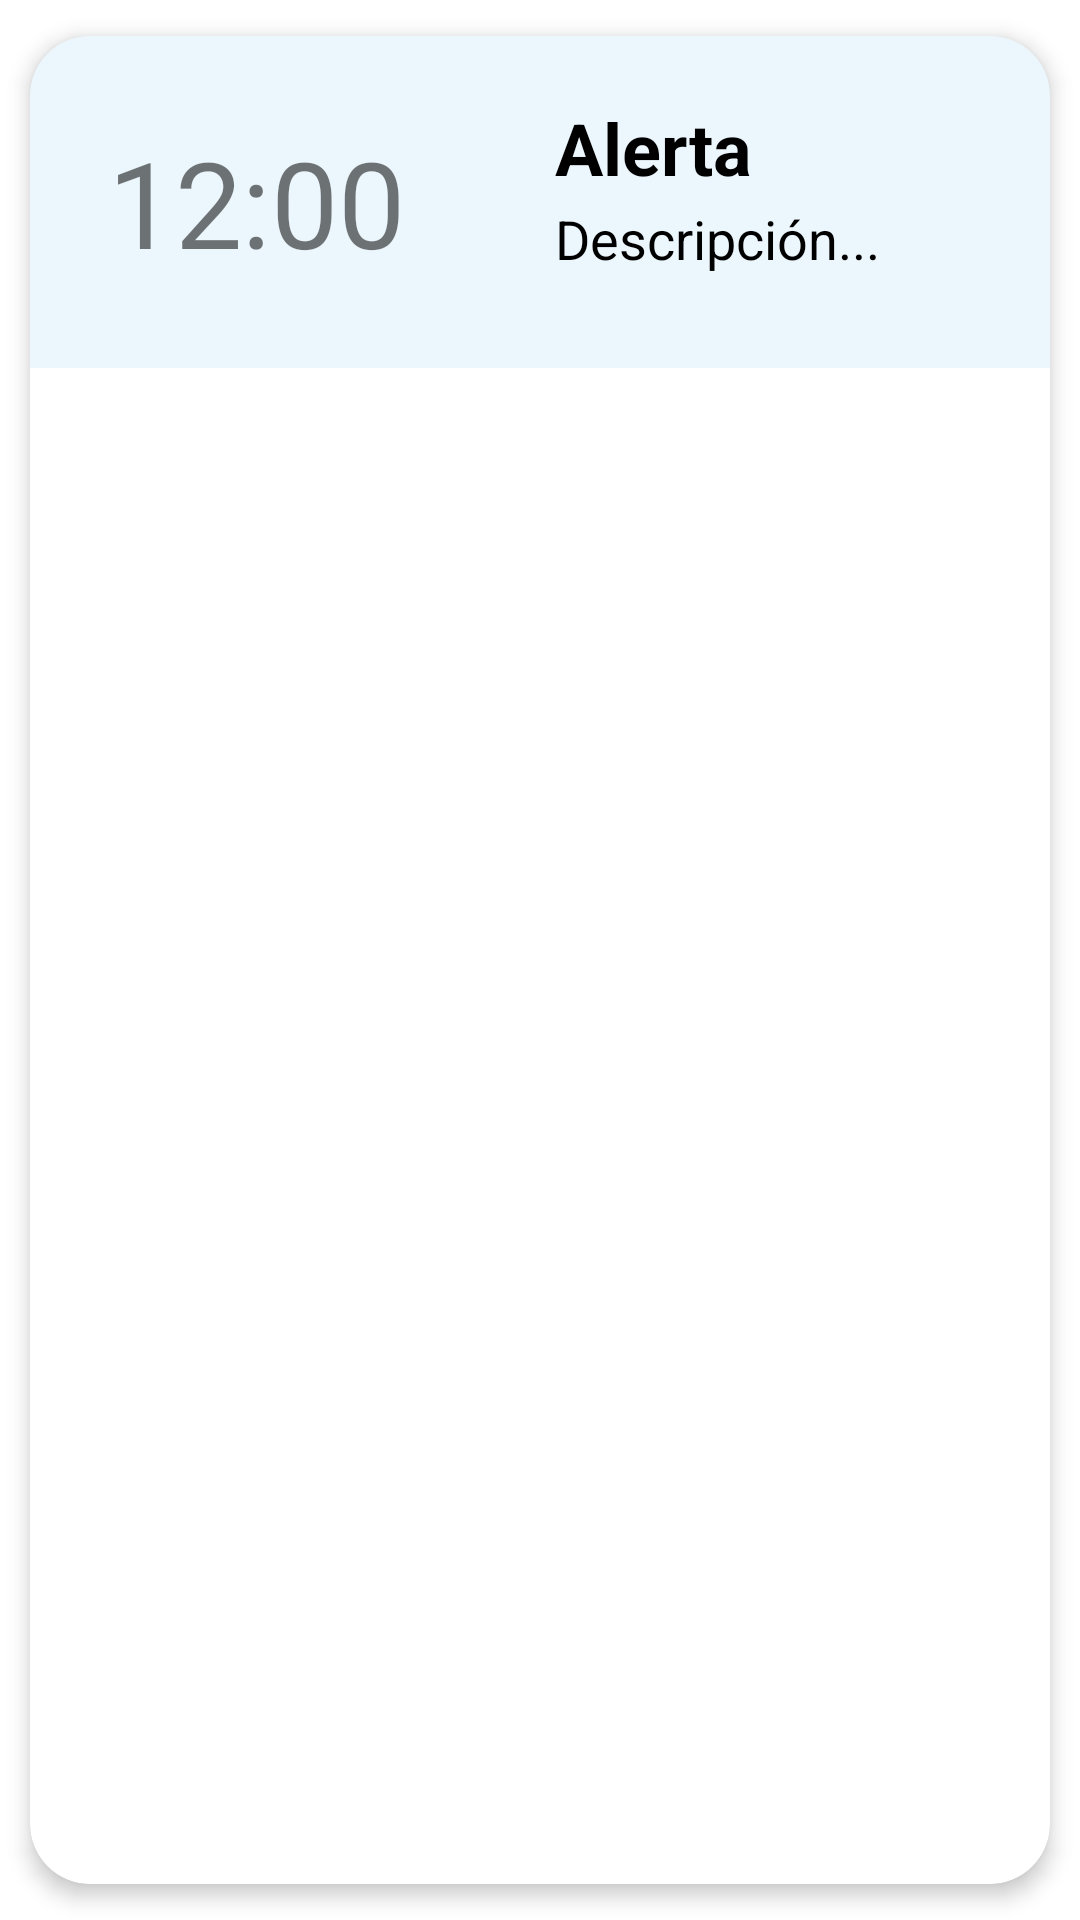

This screen was rendered from an Android layout file. Write that file and the resources it references.
<!-- AndroidManifest.xml: application theme Theme.Grafindora_AppV2 -->
<!-- res/layout/alertas_card.xml -->
<?xml version="1.0" encoding="utf-8"?>
<androidx.cardview.widget.CardView xmlns:android="http://schemas.android.com/apk/res/android"
    xmlns:app="http://schemas.android.com/apk/res-auto"
    android:id="@+id/cv"
    android:layout_width="match_parent"
    android:layout_height="wrap_content"
    android:animateLayoutChanges="true"
    app:cardCornerRadius="20dp"
    app:cardElevation="4dp"
    app:cardUseCompatPadding="true">


    <LinearLayout
            android:layout_width="match_parent"
            android:layout_height="wrap_content"
            android:animateLayoutChanges="true"
            android:orientation="vertical"
            android:background="#AEE3F2FD">

            <RelativeLayout
                android:layout_width="match_parent"
                android:layout_height="match_parent"
                android:orientation="horizontal"
                android:padding="6dp">

                <TextView
                    android:id="@+id/tvhoracard"
                    android:layout_width="wrap_content"
                    android:layout_height="wrap_content"
                    android:layout_alignParentStart="true"
                    android:layout_alignParentLeft="true"
                    android:layout_marginLeft="20dp"
                    android:layout_centerVertical="true"
                    android:textSize="40dp"
                    android:text="12:00"
                    android:layout_gravity="center"
                    />


                <LinearLayout
                    android:id="@+id/linearLayout"
                    android:layout_width="wrap_content"
                    android:layout_height="wrap_content"
                    android:layout_alignParentTop="true"
                    android:layout_alignParentEnd="true"
                    android:layout_marginStart="50dp"
                    android:layout_marginLeft="4dp"
                    android:layout_marginTop="15dp"
                    android:layout_marginEnd="20dp"
                    android:layout_marginBottom="25dp"
                    android:layout_toEndOf="@+id/tvhoracard"
                    android:layout_toRightOf="@+id/tvhoracard"
                    android:orientation="vertical">


                    <TextView
                        android:id="@+id/tvnombrecard"
                        android:layout_width="wrap_content"
                        android:layout_height="match_parent"
                        android:layout_marginBottom="2dp"
                        android:text="Alerta"
                        android:textColor="@android:color/black"
                        android:textSize="24dp"
                        android:textStyle="bold" />

                    <TextView
                        android:id="@+id/tvdescriptcard"
                        android:layout_width="match_parent"
                        android:layout_height="wrap_content"
                        android:layout_marginStart="0dp"
                        android:text="Descripción..."
                        android:textColor="@android:color/black"
                        android:textSize="18dp" />
                </LinearLayout>
            </RelativeLayout>
    </LinearLayout>
</androidx.cardview.widget.CardView>
<!-- resources referenced by this layout -->
<resources>
  <style name="Theme.Grafindora_AppV2" parent="Theme.MaterialComponents.DayNight.NoActionBar">
          
          <item name="colorPrimary">@color/azul_light</item>
          <item name="colorPrimaryVariant">@color/azul_normal</item>
          <item name="colorOnPrimary">@color/black</item>
          
          <item name="colorSecondary">@color/teal_200</item>
          <item name="colorSecondaryVariant">@color/teal_700</item>
          <item name="colorOnSecondary">@color/black</item>
          
          <item name="android:statusBarColor" tools:targetApi="l">?attr/colorPrimaryVariant</item>
          
      </style>
  <color name="azul_light">#BBDEFB</color>
  <color name="azul_normal">#1E88E5</color>
  <color name="black">#FF000000</color>
  <color name="teal_200">#FF03DAC5</color>
  <color name="teal_700">#FF018786</color>
</resources>
